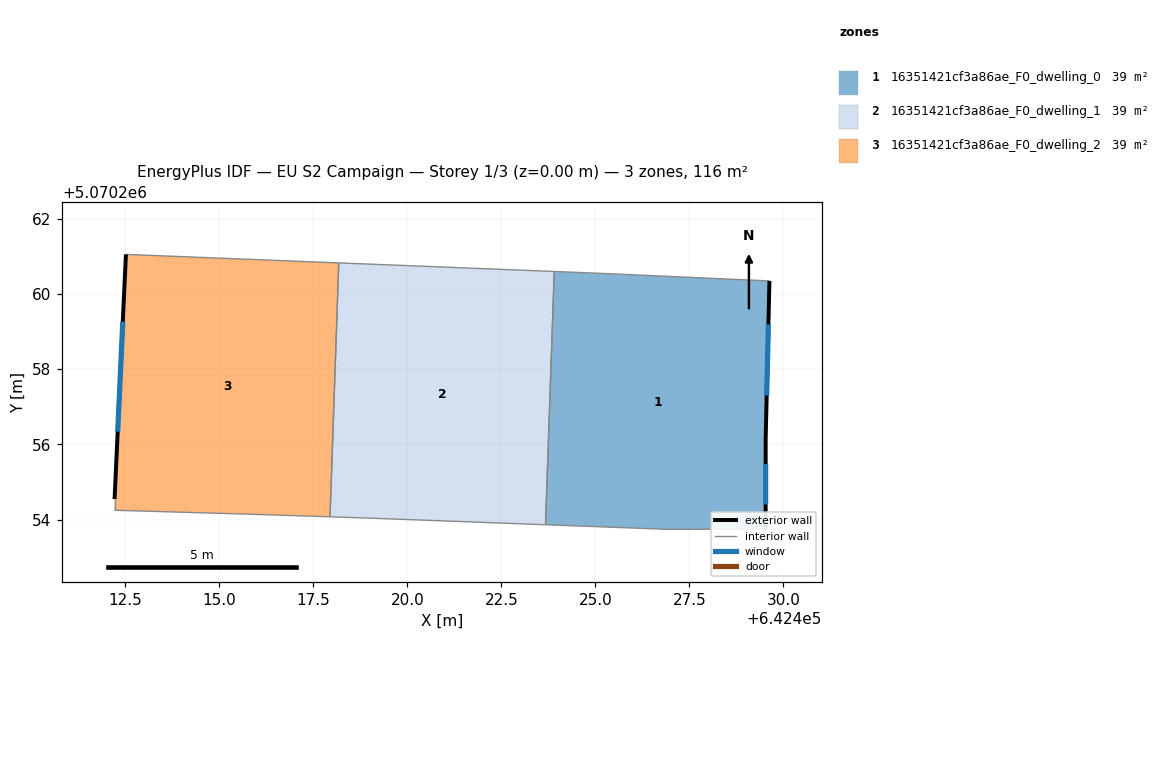
=== STOREY PLAN SPEC (per zone: floor XY polygon, exterior-wall plan segments, windows/doors) ===
zone 1: 16351421cf3a86ae_F0_dwelling_0  (38.7 m²)
  floor: (642429.63, 5070260.35) (642429.53, 5070256.14) (642429.53, 5070253.74) (642426.82, 5070253.74) (642423.67, 5070253.86) (642423.91, 5070260.60) (642425.12, 5070260.55)
  exterior wall: (642429.53, 5070253.74) – (642429.53, 5070256.14)  [2.4 m]
    window: (642429.53, 5070254.40) – (642429.53, 5070255.48)  [1.5 m²]
  exterior wall: (642429.53, 5070256.14) – (642429.63, 5070260.35)  [4.2 m]
    window: (642429.55, 5070257.30) – (642429.60, 5070259.19)  [2.5 m²]
  interior walls: 5
zone 2: 16351421cf3a86ae_F0_dwelling_1  (38.7 m²)
  floor: (642423.91, 5070260.60) (642423.67, 5070253.86) (642418.82, 5070254.05) (642417.94, 5070254.07) (642418.18, 5070260.83)
  interior walls: 5
zone 3: 16351421cf3a86ae_F0_dwelling_2  (38.7 m²)
  floor: (642418.18, 5070260.83) (642417.94, 5070254.07) (642415.72, 5070254.15) (642412.21, 5070254.25) (642412.21, 5070254.55) (642412.52, 5070261.05)
  exterior wall: (642412.52, 5070261.05) – (642412.21, 5070254.55)  [6.5 m]
    window: (642412.43, 5070259.26) – (642412.30, 5070256.34)  [3.9 m²]
  interior walls: 5

=== DERIVED (storey summary) ===
Building: EU S2 Campaign
Storey: 1 of 3  (floor level z = 0.00 m)
Storey gross floor area: 116.0 m²
Zones on this storey: 3
  - 16351421cf3a86ae_F0_dwelling_0: floor 38.7 m²; exterior wall 6.6 m (19.8 m²); 2 window(s) 4.0 m²; WWR 20.2%
  - 16351421cf3a86ae_F0_dwelling_1: floor 38.7 m²
  - 16351421cf3a86ae_F0_dwelling_2: floor 38.7 m²; exterior wall 6.5 m (19.5 m²); 1 window(s) 3.9 m²; WWR 20.2%
Zone adjacency (shared interzone walls):
  - 16351421cf3a86ae_F0_dwelling_0 ↔ 16351421cf3a86ae_F0_dwelling_1
  - 16351421cf3a86ae_F0_dwelling_1 ↔ 16351421cf3a86ae_F0_dwelling_2